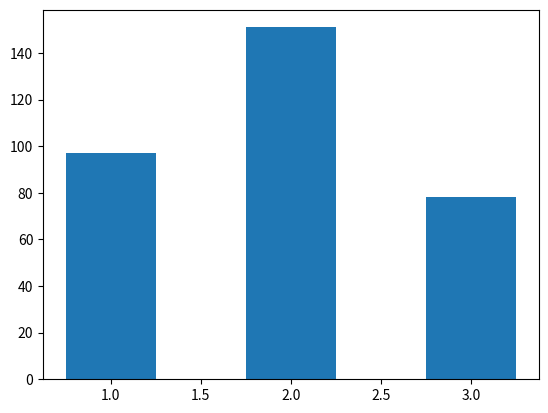

Write Python code to recreate this figure.
#Testing matplotlib
from matplotlib import pyplot as plt
from matplotlib import animation
from time import sleep
import numpy as np
'''
ax1 = plt.subplot(2,1,1)
plt.bar([1,3,5,7,9],[5,2,7,8,2], label="Example One")
ax2 = plt.subplot(2,1,2)
plt.bar([3,4,5,7,6],[4,5,2,8,4], label="Example Two")
plt.show()
'''
i = 0
datalist = []
while i < 3:
    datalist.append(np.random.randint(1,200))
    i+=1


bar1 = plt.bar([1,2,3],[datalist[0],datalist[1],datalist[2]], width = .5)

plt.show()